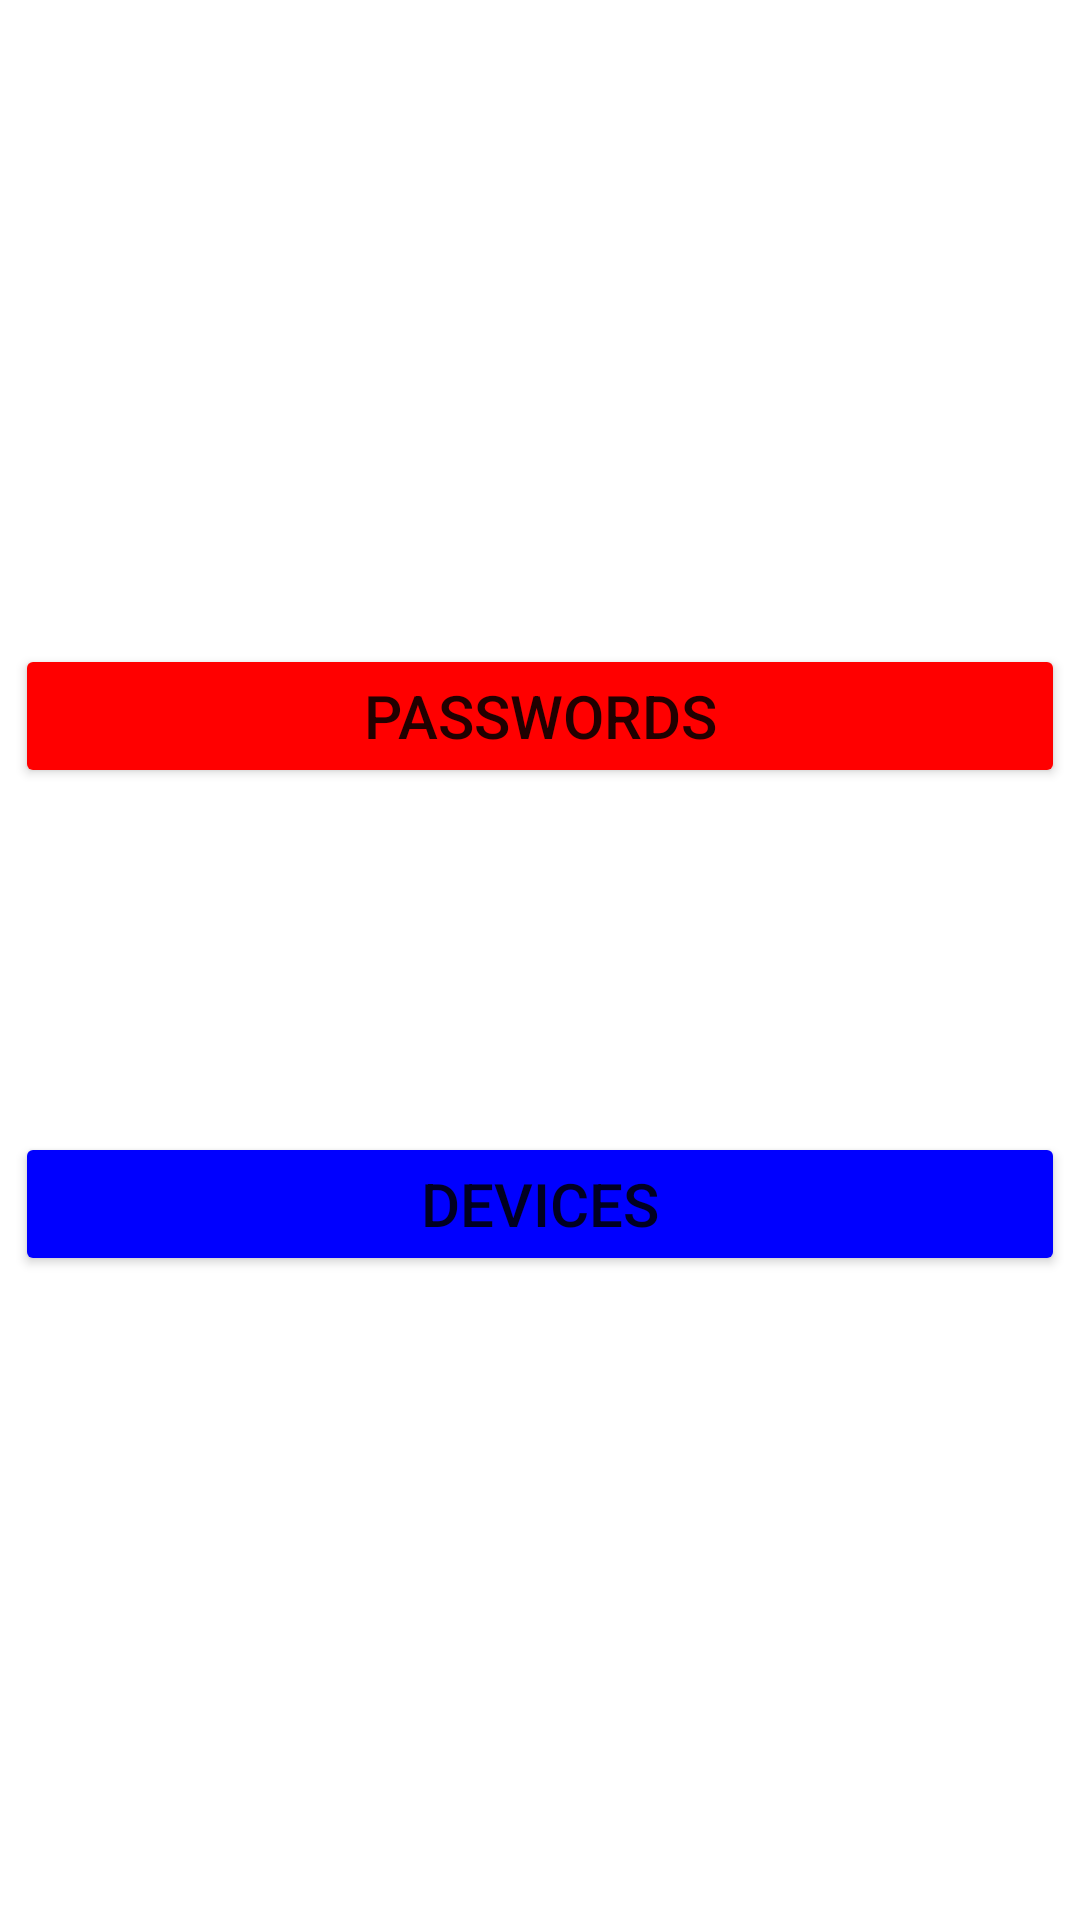

Reconstruct the res/layout file that produces this screen, plus the resources it refers to.
<!-- AndroidManifest.xml: application theme Theme.Password_Manager -->
<!-- res/layout/activity_main_menu.xml -->
<?xml version="1.0" encoding="utf-8"?>
<androidx.constraintlayout.widget.ConstraintLayout xmlns:android="http://schemas.android.com/apk/res/android"
    xmlns:app="http://schemas.android.com/apk/res-auto"
    xmlns:tools="http://schemas.android.com/tools"
    android:layout_width="match_parent"
    android:layout_height="match_parent"
    tools:context=".MainMenu">

    <Button
        android:id="@+id/btnPasswords"
        android:layout_width="350dp"
        android:layout_height="wrap_content"
        android:layout_marginTop="100dp"
        android:text="@string/passwords"
        android:textSize="20sp"
        app:layout_constraintBottom_toTopOf="@+id/btnDevices"
        app:layout_constraintEnd_toEndOf="parent"
        android:backgroundTint="@color/red"
        app:layout_constraintHorizontal_bias="0.5"
        app:layout_constraintStart_toStartOf="parent"
        app:layout_constraintTop_toTopOf="parent" />

    <Button
        android:id="@+id/btnDevices"
        android:layout_width="350dp"
        android:layout_height="wrap_content"
        android:layout_marginBottom="100dp"
        android:text="@string/devices"
        android:backgroundTint="@color/blue"
        app:layout_constraintBottom_toBottomOf="parent"
        app:layout_constraintEnd_toEndOf="parent"
        android:textSize="20sp"
        app:layout_constraintHorizontal_bias="0.5"
        app:layout_constraintStart_toStartOf="parent"
        app:layout_constraintTop_toBottomOf="@+id/btnPasswords" />
</androidx.constraintlayout.widget.ConstraintLayout>
<!-- resources referenced by this layout -->
<resources>
  <color name="blue">#0000FF</color>
  <color name="red">#FF0000</color>
  <string name="devices">Devices</string>
  <string name="passwords">Passwords</string>
  <style name="Theme.Password_Manager" parent="Theme.MaterialComponents.DayNight.DarkActionBar">
          
          <item name="colorPrimary">@color/green</item>
          <item name="colorPrimaryVariant">@color/green</item>
          <item name="colorOnPrimary">@color/white</item>
          
          <item name="colorSecondary">@color/green</item>
          <item name="colorSecondaryVariant">@color/green</item>
          <item name="colorOnSecondary">@color/black</item>
          
          <item name="android:statusBarColor" tools:targetApi="l">?attr/colorPrimaryVariant</item>
          
      </style>
  <color name="green">#025E02</color>
  <color name="white">#FFFFFFFF</color>
  <color name="black">#FF000000</color>
</resources>
